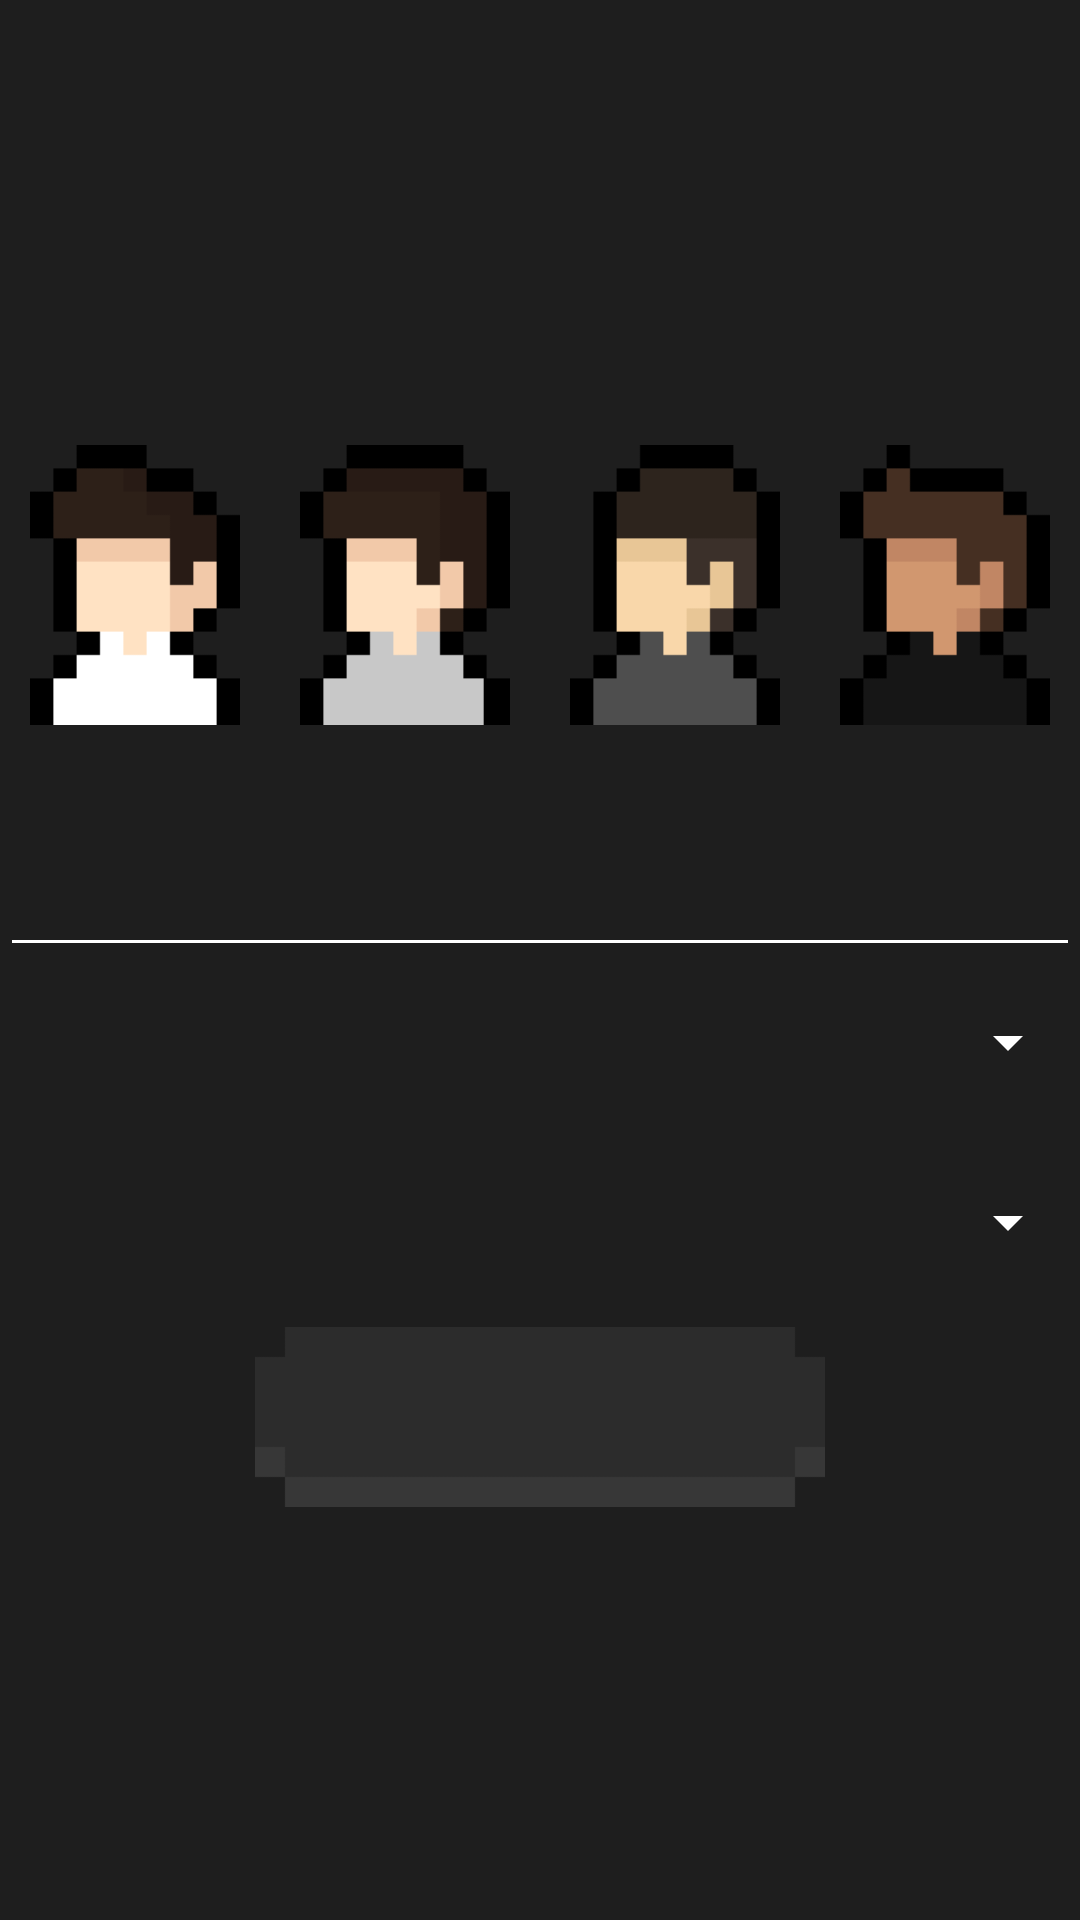

Android layout source for this screen:
<!-- AndroidManifest.xml: application theme AppTheme -->
<!-- res/layout/activity_registration.xml -->
<?xml version="1.0" encoding="utf-8"?>
<LinearLayout xmlns:android="http://schemas.android.com/apk/res/android"
    xmlns:tools="http://schemas.android.com/tools"
    android:background="@color/backgroundColor1"
    android:layout_width="match_parent"
    android:layout_height="match_parent"
    android:orientation="vertical"
    android:gravity="center_horizontal"
    tools:context=".Registration">

    <TextView
        android:id="@+id/title"
        android:layout_width="match_parent"
        android:layout_height="wrap_content"
        android:layout_marginBottom="5dp"
        android:gravity="center"
        android:textSize="50sp"
        android:textColor="@color/textColor1"/>
    <LinearLayout
        android:orientation="vertical"
        android:layout_width="match_parent"
        android:layout_height="wrap_content">

        <TextView
            android:id="@+id/text1"
            android:layout_width="match_parent"
            android:layout_height="wrap_content"
            android:layout_marginBottom="10dp"
            android:textColor="@color/textColor1"
            android:textSize="40sp" />

        <LinearLayout
            android:layout_width="match_parent"
            android:layout_height="wrap_content"
            android:layout_marginBottom="10dp"
            android:gravity="center"
            android:orientation="horizontal">

            <ImageView
                android:id="@+id/imageView1"
                android:layout_width="90dp"
                android:layout_height="120dp"
                android:padding="10dp"
                android:onClick="image1_OnClick"
                android:src="@drawable/avatar1" />

            <ImageView
                android:id="@+id/imageView2"
                android:layout_width="90dp"
                android:layout_height="120dp"
                android:padding="10dp"
                android:onClick="image2_OnClick"
                android:src="@drawable/avatar2" />

            <ImageView
                android:id="@+id/imageView3"
                android:layout_width="90dp"
                android:layout_height="120dp"
                android:padding="10dp"
                android:onClick="image3_OnClick"
                android:src="@drawable/avatar3" />

            <ImageView
                android:id="@+id/imageView4"
                android:layout_width="90dp"
                android:layout_height="120dp"
                android:padding="10dp"
                android:onClick="image4_OnClick"
                android:src="@drawable/avatar4" />
        </LinearLayout>
    </LinearLayout>

    <EditText
        android:id="@+id/inputPlayerName"
        android:layout_width="match_parent"
        android:layout_height="wrap_content"
        android:cursorVisible="false"
        android:inputType="textPersonName"
        android:singleLine="true"
        android:textColor="@color/textColor1"
        android:textColorHint="@color/textColor1"
        android:textSize="30sp" />

    <Spinner
        android:id="@+id/changeProfil"
        android:layout_width="match_parent"
        android:layout_height="50dp" />

    <Spinner
        android:layout_marginTop="10dp"
        android:id="@+id/changeOs"
        android:layout_width="match_parent"
        android:layout_height="50dp" />

    <Button
        android:layout_marginVertical="10dp"
        android:id="@+id/button"
        android:gravity="center"
        android:layout_width="190dp"
        android:layout_height="60dp"
        android:background="@drawable/button1"
        android:textColor="@color/textColor1"
        android:textSize="25sp"
        android:onClick="onClickSave" />
</LinearLayout>
<!-- resources referenced by this layout -->
<resources>
  <color name="backgroundColor1">#1e1e1e</color>
  <color name="textColor1">#FFFFFF</color>
  <!-- drawable avatar1: png bitmap (drawable, 1269 bytes) -->
  <!-- drawable avatar2: png bitmap (drawable, 1305 bytes) -->
  <!-- drawable avatar3: png bitmap (drawable, 1263 bytes) -->
  <!-- drawable avatar4: png bitmap (drawable, 1296 bytes) -->
  <!-- drawable button1: png bitmap (drawable, 1772 bytes) -->
  <style name="AppTheme" parent="Theme.AppCompat.Light.NoActionBar">
          
          <item name="colorPrimary">@color/colorPrimary</item>
          <item name="colorPrimaryDark">@color/colorPrimaryDark</item>
          <item name="colorAccent">@color/colorAccent</item>
          <item name="android:colorControlNormal">@color/colorAccent</item>
      </style>
  <color name="colorPrimary">#FFFFFF</color>
  <color name="colorPrimaryDark">#FFFFFF</color>
  <color name="colorAccent">#FFFFFF</color>
</resources>
